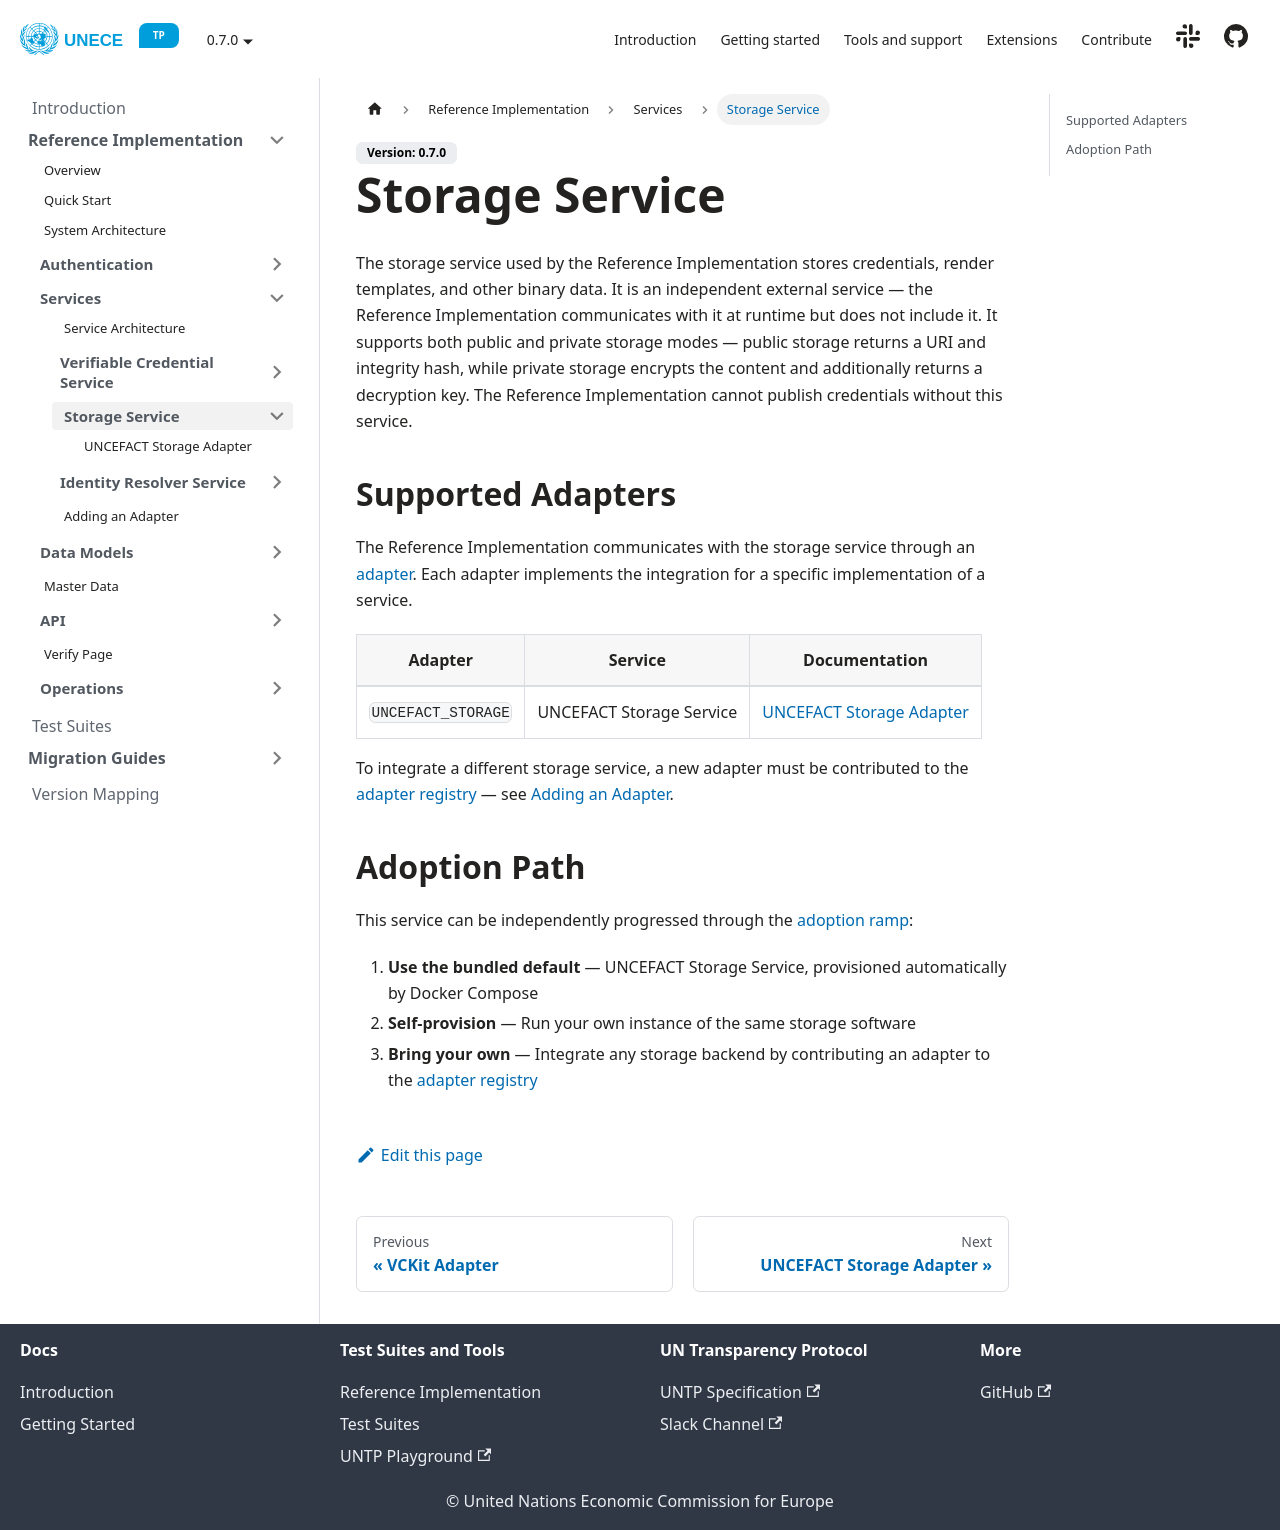

repository: uncefact/tests-untp · page: docs/reference-implementation/services/storage-service/index.html · generator: docusaurus

---
sidebar_position: 1
title: Storage Service
---

# Storage Service

The storage service used by the Reference Implementation stores credentials, render templates, and other binary data. It is an independent external service — the Reference Implementation communicates with it at runtime but does not include it. It supports both public and private storage modes — public storage returns a URI and integrity hash, while private storage encrypts the content and additionally returns a decryption key. The Reference Implementation cannot publish credentials without this service.

## Supported Adapters

The Reference Implementation communicates with the storage service through an [adapter](../service-architecture#how-the-registry-works). Each adapter implements the integration for a specific implementation of a service.

| Adapter | Service | Documentation |
|---------|---------|---------------|
| `UNCEFACT_STORAGE` | UNCEFACT Storage Service | [UNCEFACT Storage Adapter](./uncefact-storage-adapter) |

To integrate a different storage service, a new adapter must be contributed to the [adapter registry](../service-architecture#how-the-registry-works) — see [Adding an Adapter](../adding-an-adapter).

## Adoption Path

This service can be independently progressed through the [adoption ramp](../../overview#incremental-adoption):

1. **Use the bundled default** — UNCEFACT Storage Service, provisioned automatically by Docker Compose
2. **Self-provision** — Run your own instance of the same storage software
3. **Bring your own** — Integrate any storage backend by contributing an adapter to the [adapter registry](../service-architecture#how-the-registry-works)
